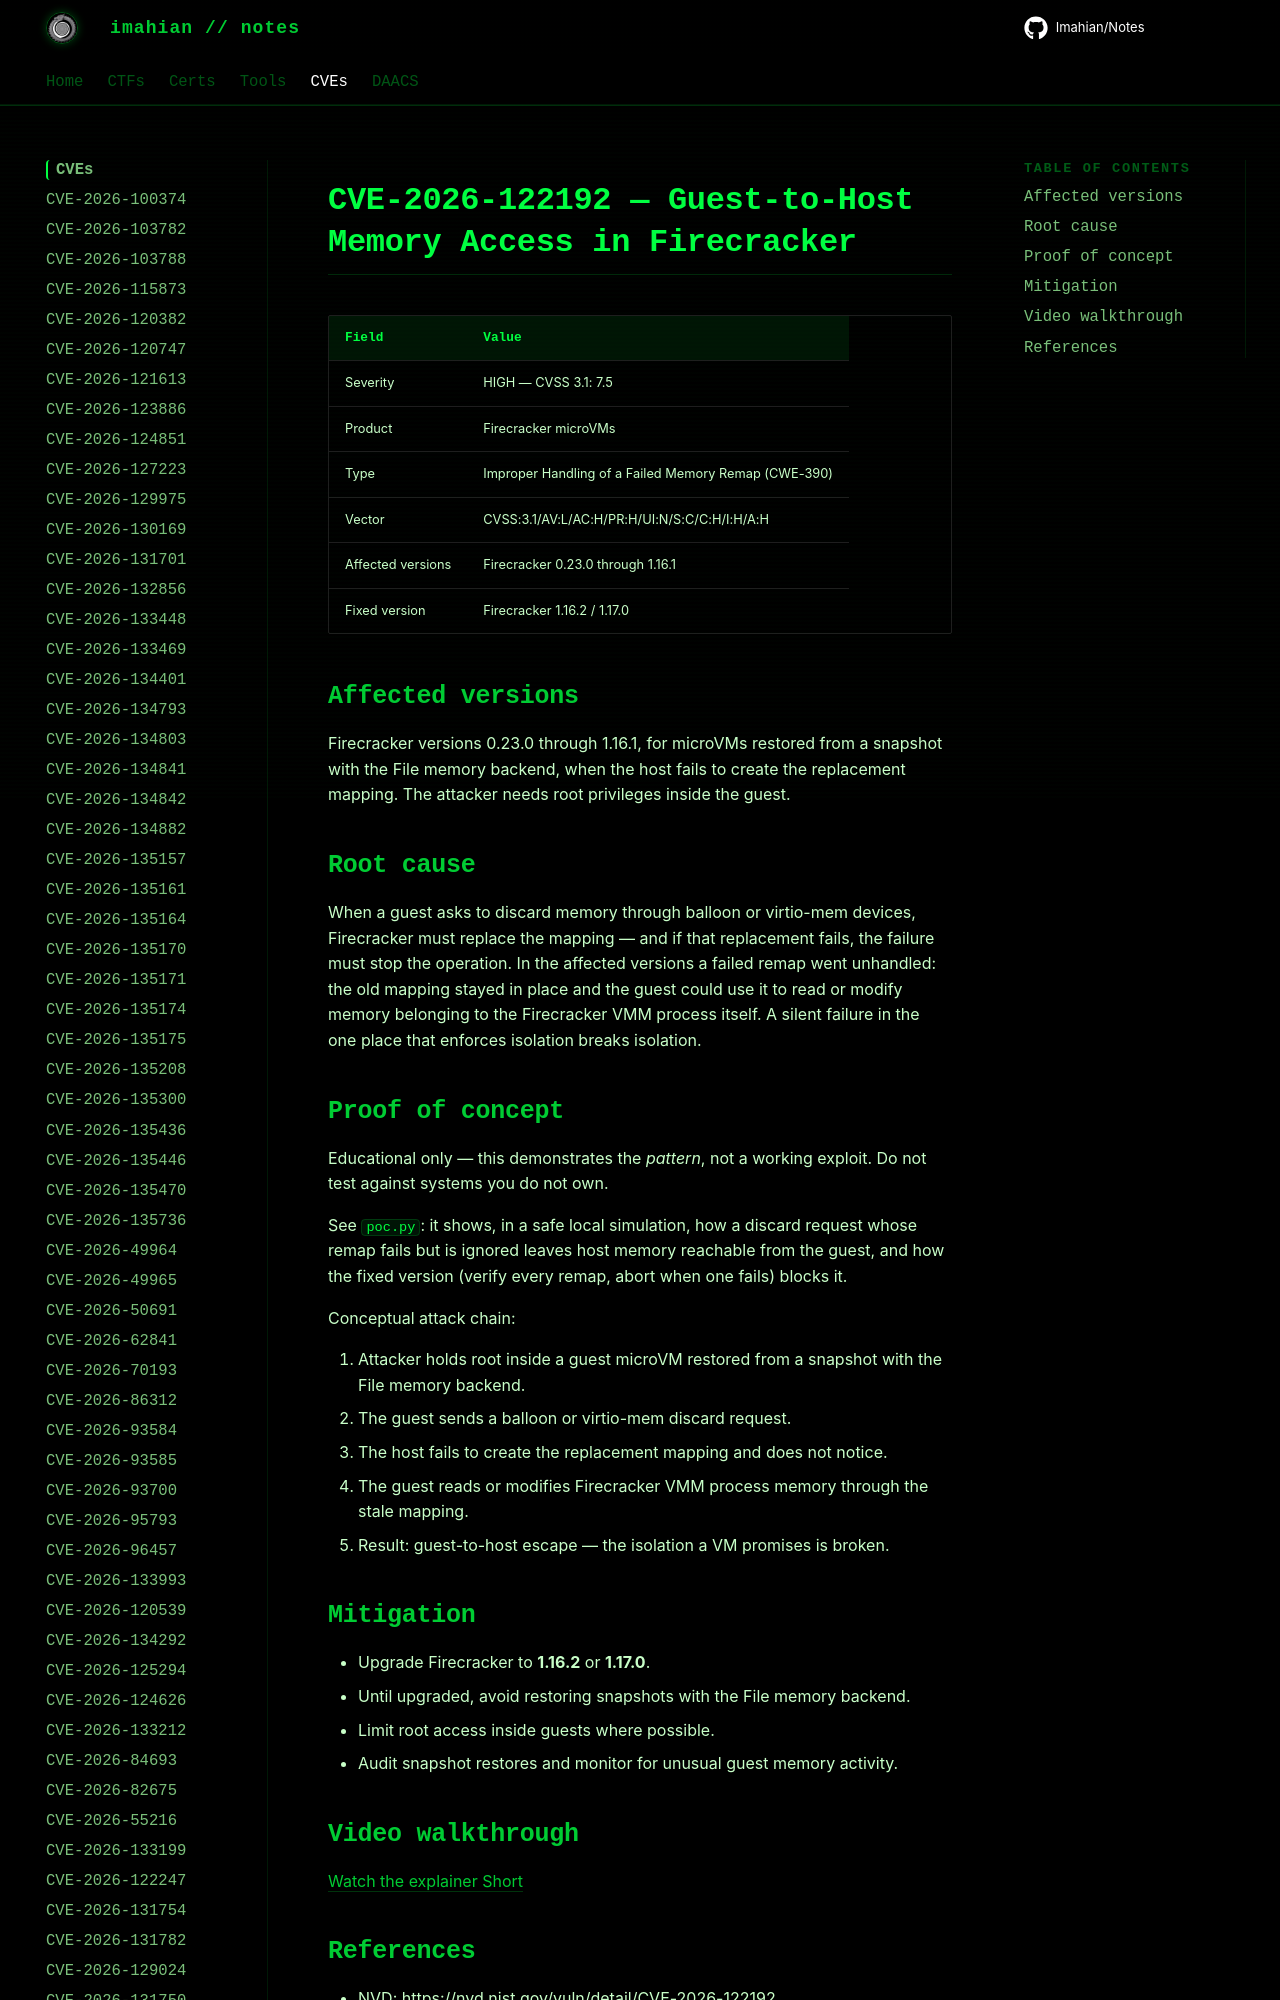

repository: Imahian/Notes · page: CVEs/CVE-2026-122192/index.html · generator: mkdocs

# CVE-2026-122192 — Guest-to-Host Memory Access in Firecracker

| Field | Value |
|---|---|
| Severity | HIGH — CVSS 3.1: 7.5 |
| Product | Firecracker microVMs |
| Type | Improper Handling of a Failed Memory Remap (CWE
